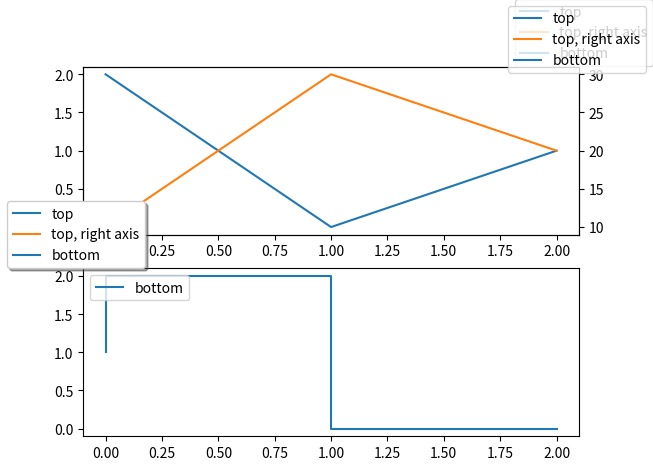

The script that saved this image:
# Written by calculate-plot 0.1.0: this script draws the same figure with Matplotlib 3.11.2.
import locale

import matplotlib.pyplot as plt

# Text is shaped for the language of the locale: this is the one the figure was made with.
try:
    locale.setlocale(locale.LC_CTYPE, "C.UTF-8")
except locale.Error:
    locale.setlocale(locale.LC_CTYPE, "C")

plt.rcParams.update({
    'legend.loc': 'upper left',
    'savefig.bbox': 'tight',
})
plt.subplot(2, 1, 1)
plt.plot([0, 1, 2], [2, 0, 1], label='top')
plt.twinx()
plt.plot([0, 1, 2], [10, 30, 20], label='top, right axis', color='C1')
plt.subplot(2, 1, 2)
plt.step([0, 1, 2], [1, 2, 0], label='bottom')
plt.legend()
plt.figlegend(loc='center left', shadow=True, bbox_transform=None)
plt.figlegend(loc='upper right', borderaxespad=0)
plt.figlegend(loc=True)

if __name__ == "__main__":
    plt.show()
